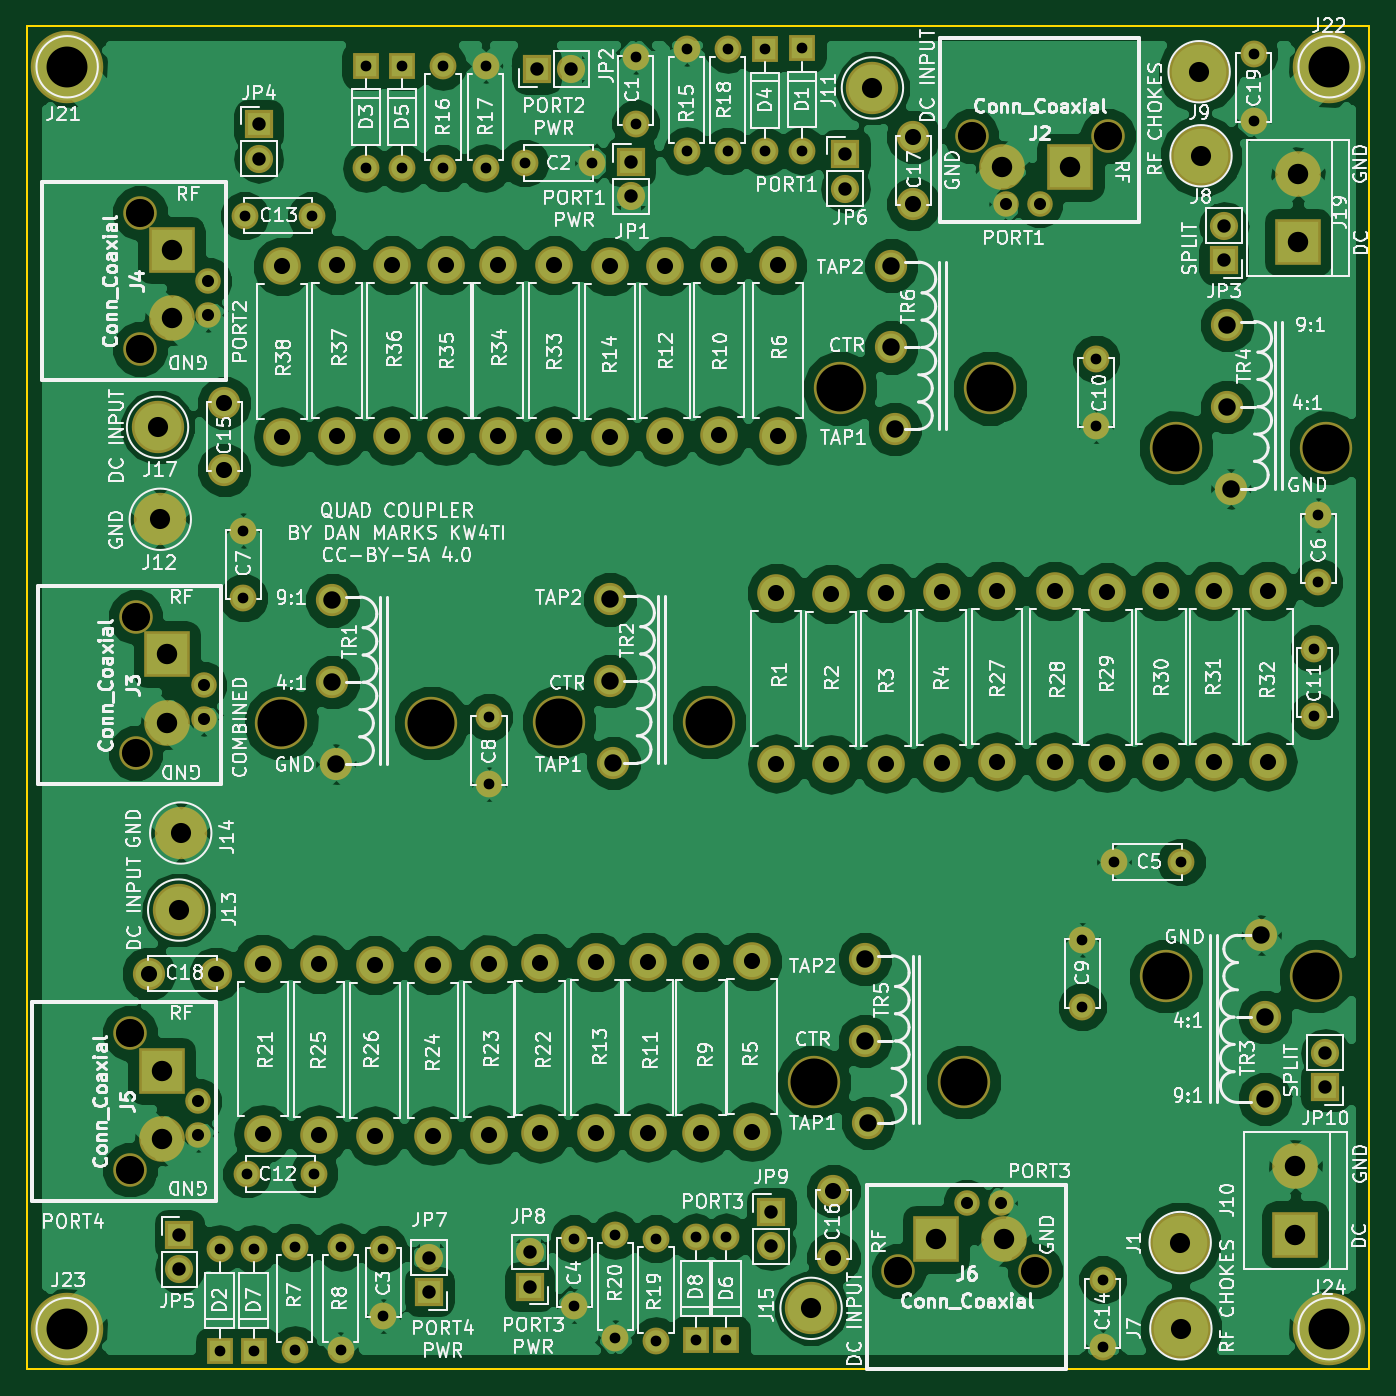
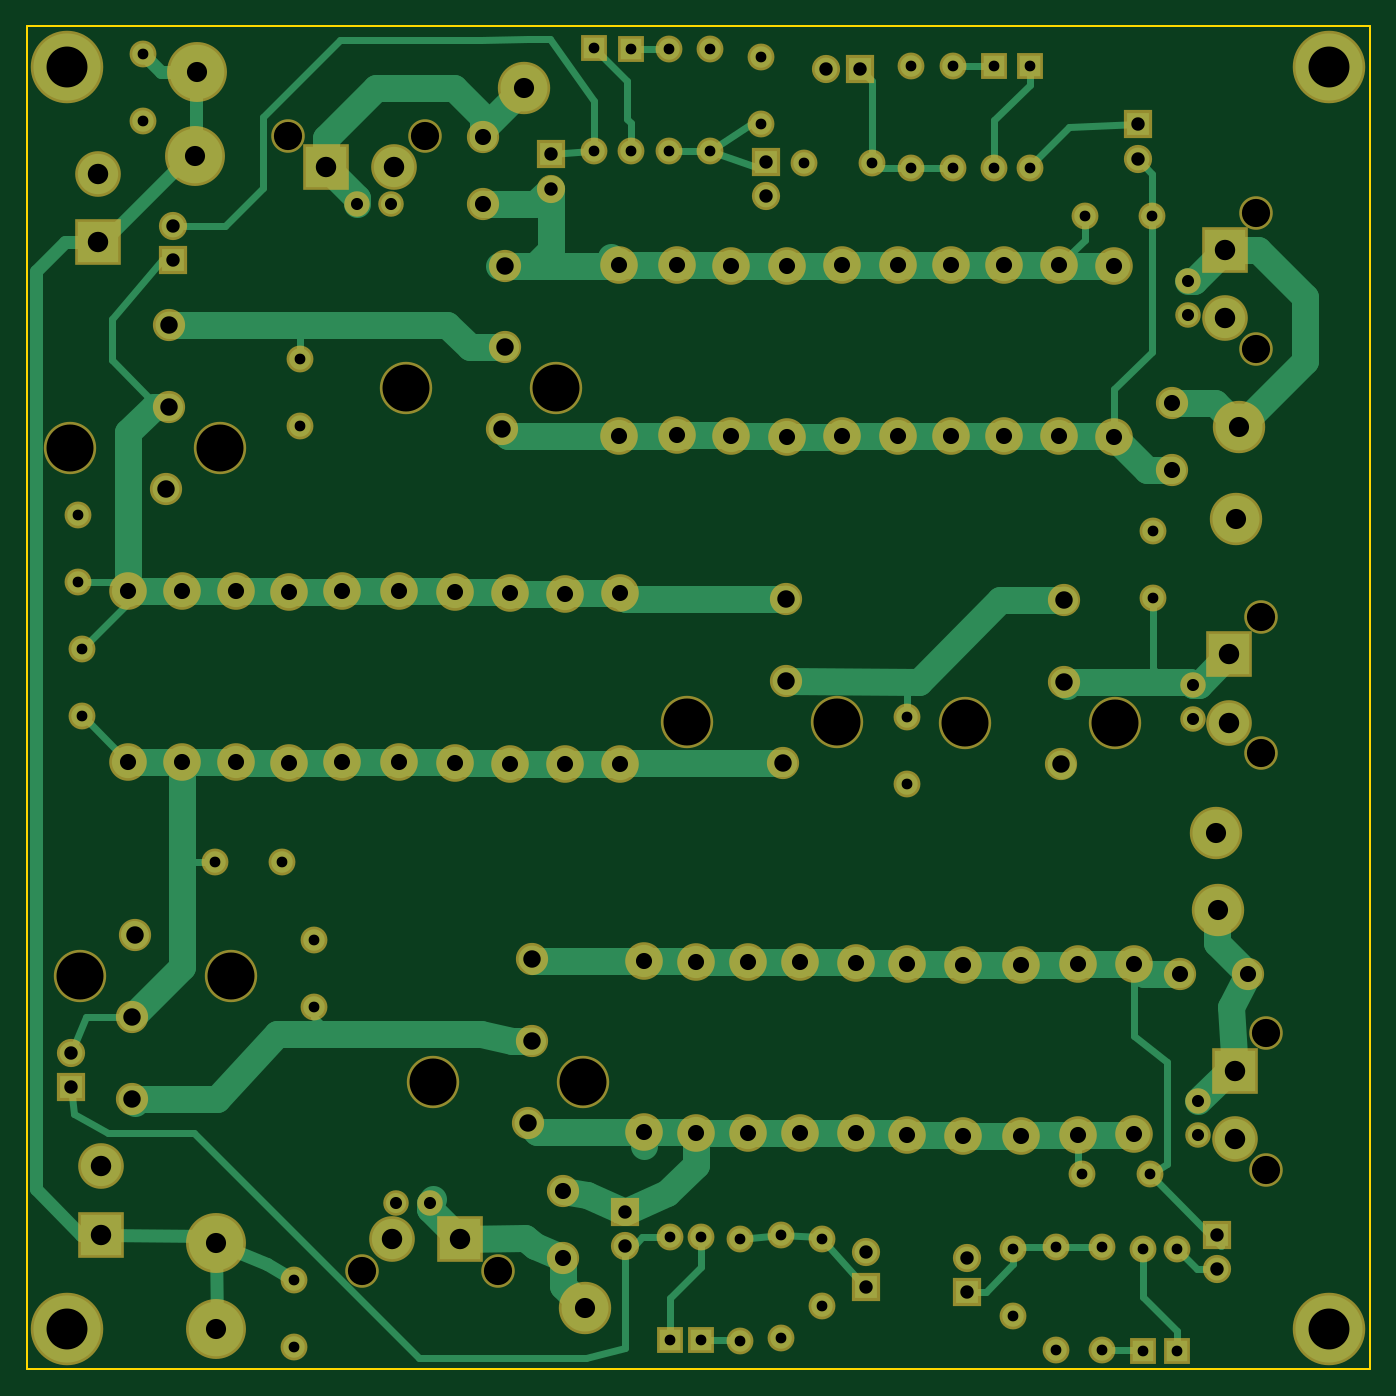
Circuit board: 9 layer files. Board 100.0 x 100.0 mm.
- bottom_copper: QuadCoupler-B.Cu.gbr (22900 bytes)
- bottom_mask: QuadCoupler-B.Mask.gbr (7040 bytes)
- bottom_silk: QuadCoupler-B.SilkS.gbr (265 bytes)
- outline: QuadCoupler-Edge.Cuts.gbr (489 bytes)
- top_copper: QuadCoupler-F.Cu.gbr (181049 bytes)
- top_mask: QuadCoupler-F.Mask.gbr (7040 bytes)
- top_silk: QuadCoupler-F.SilkS.gbr (194244 bytes)
- drill: QuadCoupler-NPTH.drl (522 bytes)
- drill: QuadCoupler.drl (3592 bytes)

=== bottom_copper: QuadCoupler-B.Cu.gbr (22900 bytes, source omitted) ===
=== bottom_mask: QuadCoupler-B.Mask.gbr (7040 bytes, source omitted) ===
=== bottom_silk: QuadCoupler-B.SilkS.gbr ===
G04 #@! TF.FileFunction,Legend,Bot*
%FSLAX46Y46*%
G04 Gerber Fmt 4.6, Leading zero omitted, Abs format (unit mm)*
G04 Created by KiCad (PCBNEW 4.0.7) date 03/05/19 10:55:58*
%MOMM*%
%LPD*%
G01*
G04 APERTURE LIST*
%ADD10C,0.100000*%
G04 APERTURE END LIST*
D10*
M02*

=== outline: QuadCoupler-Edge.Cuts.gbr ===
G04 #@! TF.FileFunction,Profile,NP*
%FSLAX46Y46*%
G04 Gerber Fmt 4.6, Leading zero omitted, Abs format (unit mm)*
G04 Created by KiCad (PCBNEW 4.0.7) date 03/05/19 10:55:58*
%MOMM*%
%LPD*%
G01*
G04 APERTURE LIST*
%ADD10C,0.100000*%
%ADD11C,0.150000*%
G04 APERTURE END LIST*
D10*
D11*
X40000000Y-140000000D02*
X40000000Y-40000000D01*
X140000000Y-140000000D02*
X40000000Y-140000000D01*
X140000000Y-40000000D02*
X140000000Y-140000000D01*
X40000000Y-40000000D02*
X140000000Y-40000000D01*
M02*

=== top_copper: QuadCoupler-F.Cu.gbr (181049 bytes, source omitted) ===
=== top_mask: QuadCoupler-F.Mask.gbr (7040 bytes, source omitted) ===
=== top_silk: QuadCoupler-F.SilkS.gbr (194244 bytes, source omitted) ===
=== drill: QuadCoupler-NPTH.drl ===
M48
;DRILL file {KiCad 4.0.7} date 03/05/19 10:55:59
;FORMAT={-:-/ absolute / metric / decimal}
FMAT,2
METRIC,TZ
T1C2.100
T2C3.500
%
G90
G05
M71
T1
X47.686Y-114.986
X47.686Y-125.146
X48.092Y-83.972
X48.092Y-94.132
X48.423Y-53.873
X48.423Y-64.033
X104.92Y-132.7
X110.363Y-48.143
X115.08Y-132.7
X120.523Y-48.143
T2
X58.953Y-91.897
X70.129Y-91.897
X79.629Y-91.821
X90.805Y-91.821
X98.603Y-118.618
X100.584Y-66.954
X109.779Y-118.618
X111.76Y-66.954
X124.841Y-110.744
X125.603Y-71.374
X136.017Y-110.744
X136.779Y-71.374
T0
M30

=== drill: QuadCoupler.drl ===
M48
;DRILL file {KiCad 4.0.7} date 03/05/19 10:55:59
;FORMAT={-:-/ absolute / metric / decimal}
FMAT,2
METRIC,TZ
T1C0.800
T2C0.900
T3C1.000
T4C1.200
T5C1.300
T6C1.500
T7C1.520
T8C3.048
%
G90
G05
M71
T1
X54.356Y-131.064
X54.356Y-138.684
X56.134Y-77.55
X56.134Y-82.55
X56.214Y-54.102
X56.388Y-125.476
X56.896Y-131.064
X56.896Y-138.684
X59.944Y-130.937
X59.944Y-138.557
X61.214Y-54.102
X61.388Y-125.476
X63.373Y-130.937
X63.373Y-138.557
X65.278Y-42.926
X65.278Y-50.546
X66.548Y-131.064
X66.548Y-136.064
X67.945Y-42.926
X67.945Y-50.546
X70.993Y-42.926
X70.993Y-50.546
X74.168Y-42.926
X74.168Y-50.546
X74.422Y-91.44
X74.422Y-96.44
X77.089Y-50.165
X80.772Y-130.302
X80.772Y-135.302
X82.089Y-50.165
X83.82Y-130.048
X83.82Y-137.668
X85.344Y-42.244
X85.344Y-47.244
X86.868Y-130.302
X86.868Y-137.922
X89.154Y-41.656
X89.154Y-49.276
X89.814Y-130.2
X89.814Y-137.82
X92.1Y-130.2
X92.1Y-137.82
X92.202Y-41.656
X92.202Y-49.276
X94.996Y-41.681
X94.996Y-49.301
X97.739Y-41.631
X97.739Y-49.251
X118.618Y-108.03
X118.618Y-113.03
X119.634Y-64.77
X119.634Y-69.77
X120.142Y-133.35
X120.142Y-138.35
X120.984Y-102.235
X125.984Y-102.235
X131.381Y-42.037
X131.381Y-47.037
X135.89Y-86.36
X135.89Y-91.36
X136.207Y-76.407
X136.207Y-81.407
T2
X52.766Y-120.066
X52.766Y-122.606
X53.172Y-89.052
X53.172Y-91.592
X53.503Y-58.953
X53.503Y-61.493
X110.Y-127.62
X112.54Y-127.62
X112.903Y-53.223
X115.443Y-53.223
T3
X51.359Y-129.997
X51.359Y-132.537
X57.277Y-47.295
X57.277Y-49.835
X69.977Y-131.699
X69.977Y-134.239
X77.47Y-131.318
X77.47Y-133.858
X77.978Y-43.18
X80.518Y-43.18
X84.978Y-50.063
X84.978Y-52.603
X95.441Y-128.321
X95.441Y-130.861
X100.965Y-49.53
X100.965Y-52.07
X129.159Y-54.864
X129.159Y-57.404
X136.715Y-116.459
X136.715Y-118.999
T4
X49.085Y-110.553
X54.085Y-110.553
X54.712Y-68.047
X54.712Y-73.047
X57.556Y-109.804
X57.556Y-122.504
X59.03Y-57.874
X59.03Y-70.574
X61.747Y-109.855
X61.747Y-122.555
X63.119Y-57.785
X63.119Y-70.485
X65.938Y-109.918
X65.938Y-122.618
X67.208Y-57.785
X67.208Y-70.485
X70.244Y-109.918
X70.244Y-122.618
X71.209Y-57.785
X71.209Y-70.485
X74.435Y-109.855
X74.435Y-122.555
X75.12Y-57.785
X75.12Y-70.485
X78.232Y-109.753
X78.232Y-122.453
X79.299Y-57.785
X79.299Y-70.485
X82.423Y-109.69
X82.423Y-122.39
X83.401Y-57.874
X83.401Y-70.574
X86.284Y-109.69
X86.284Y-122.39
X87.554Y-57.836
X87.554Y-70.536
X90.195Y-109.69
X90.195Y-122.39
X91.554Y-57.76
X91.554Y-70.46
X94.043Y-109.639
X94.043Y-122.339
X95.834Y-82.199
X95.834Y-94.899
X95.923Y-57.785
X95.923Y-70.485
X99.913Y-82.255
X99.913Y-94.955
X100.081Y-126.74
X100.081Y-131.74
X103.993Y-82.199
X103.993Y-94.899
X106.032Y-48.235
X106.032Y-53.235
X108.128Y-82.144
X108.128Y-94.844
X112.281Y-82.055
X112.281Y-94.755
X116.548Y-82.055
X116.548Y-94.755
X120.459Y-82.144
X120.459Y-94.844
X124.46Y-82.055
X124.46Y-94.755
X128.46Y-82.055
X128.46Y-94.755
X132.461Y-82.055
X132.461Y-94.755
T5
X62.763Y-82.753
X62.763Y-88.849
X63.017Y-94.945
X83.439Y-82.677
X83.439Y-88.773
X83.693Y-94.869
X102.413Y-109.474
X102.413Y-115.57
X102.667Y-121.666
X104.394Y-57.81
X104.394Y-63.906
X104.648Y-70.002
X129.413Y-62.23
X129.413Y-68.326
X129.667Y-74.422
X131.953Y-107.696
X132.207Y-113.792
X132.207Y-119.888
T6
X49.733Y-69.85
X49.936Y-76.708
X51.308Y-105.816
X51.46Y-100.076
X98.415Y-135.484
X102.984Y-44.577
X125.908Y-130.581
X125.959Y-137.008
X127.317Y-43.37
X127.457Y-49.632
T7
X50.038Y-117.78
X50.038Y-122.86
X50.444Y-86.766
X50.444Y-91.846
X50.775Y-56.667
X50.775Y-61.747
X107.714Y-130.348
X112.649Y-50.495
X112.794Y-130.348
X117.729Y-50.495
X134.493Y-124.904
X134.493Y-129.984
X134.683Y-50.99
X134.683Y-56.07
T8
X43.Y-43.
X43.Y-137.
X137.Y-43.
X137.Y-137.
T0
M30
